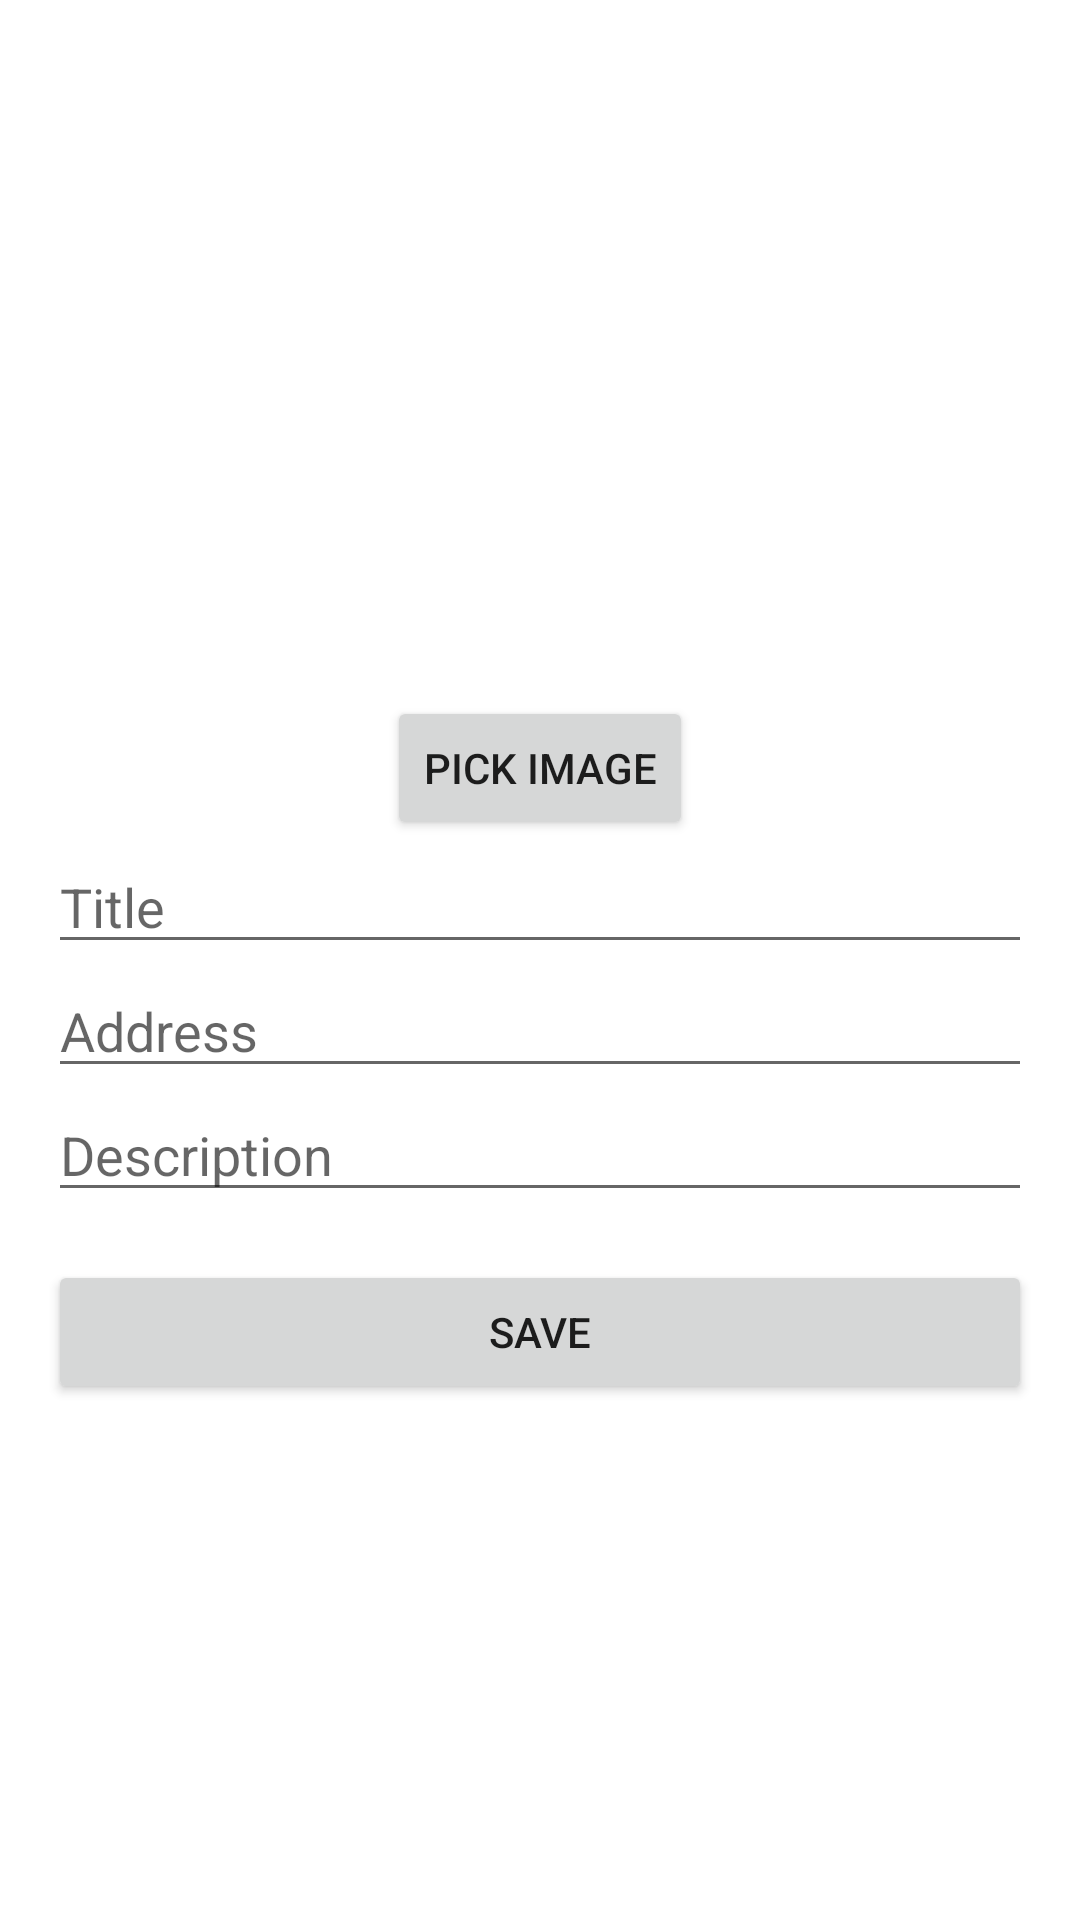

Layout XML and referenced resources for this Android screen:
<!-- AndroidManifest.xml: application theme Theme.MyApplication1 -->
<!-- res/layout/dialog_day_input.xml -->
<?xml version="1.0" encoding="utf-8"?>
<LinearLayout
    xmlns:android="http://schemas.android.com/apk/res/android"
    android:layout_width="match_parent"
    android:layout_height="wrap_content"
    android:orientation="vertical"
    android:padding="16dp"
    android:background="#FFFFFF">

    <ImageView
        android:id="@+id/dialogImageView"
        android:layout_width="match_parent"
        android:layout_height="200dp"
        android:scaleType="centerCrop"
        android:src="@drawable/ic_launcher_foreground" />

    <Button
        android:id="@+id/btn_add_image"
        android:layout_width="wrap_content"
        android:layout_height="wrap_content"
        android:layout_marginTop="16dp"
        android:text="Pick Image"
        android:layout_gravity="center_horizontal" />

    <EditText
        android:id="@+id/et_day_title"
        android:layout_width="match_parent"
        android:layout_height="wrap_content"
        android:hint="Title" />

    <EditText
        android:id="@+id/et_day_address"
        android:layout_width="match_parent"
        android:layout_height="wrap_content"
        android:hint="Address" />

    <EditText
        android:id="@+id/et_day_description"
        android:layout_width="match_parent"
        android:layout_height="wrap_content"
        android:hint="Description" />

    <Button
        android:id="@+id/saveButton"
        android:layout_width="match_parent"
        android:layout_height="wrap_content"
        android:text="SAVE"
        android:layout_marginTop="16dp" />
</LinearLayout>
<!-- resources referenced by this layout -->
<resources>
  <style name="Theme.MyApplication1" parent="Theme.MaterialComponents.DayNight.NoActionBar">
          <item name="android:windowFullscreen">true</item>
          
          <item name="colorPrimary">@color/orange</item>
          <item name="colorPrimaryVariant">@color/bright_orange</item>
          <item name="colorOnPrimary">@color/white</item>
          
          <item name="colorSecondary">@color/deep_orange</item>
          <item name="colorSecondaryVariant">@color/light_orange</item>
          <item name="colorOnSecondary">@color/white</item>
          
          <item name="android:statusBarColor">?attr/colorPrimaryVariant</item>
          
          <item name="android:textAppearance">@style/AppTextAppearance</item>
      </style>
  <color name="orange">#f8a02d</color>
  <color name="bright_orange">#fe9100</color>
  <color name="white">#FFFFFFFF</color>
  <color name="deep_orange">#eb8315</color>
  <color name="light_orange">#ffbe68</color>
  <style name="AppTextAppearance" parent="TextAppearance.MaterialComponents.Body1">
          <item name="fontFamily">@font/maruburi</item>
          <item name="android:textColor">#000000</item>
          <item name="android:textSize">16sp</item>
      </style>
</resources>
